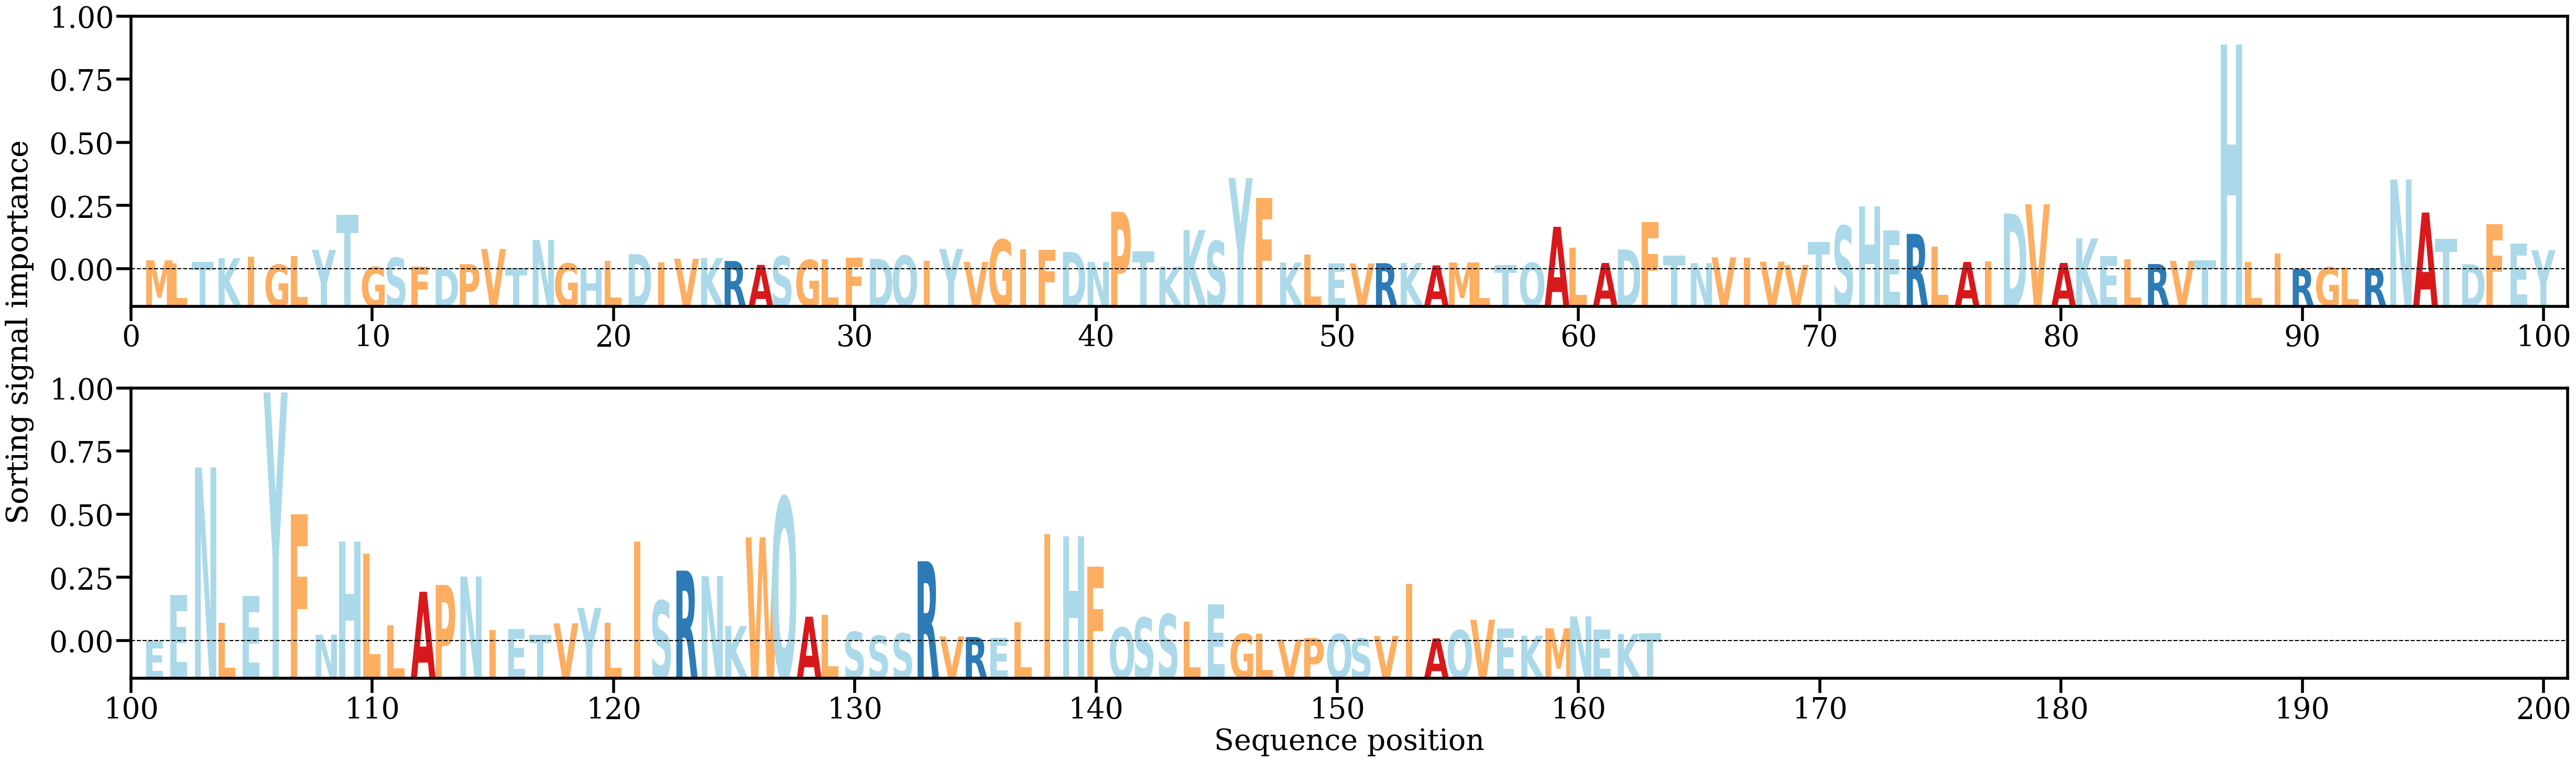

Values plotted in this chart, from the file beside it:
AA, Alpha
M, [0.0020475]
L, [0.00136272]
T, [0.00173629]
K, [0.00250481]
I, [0.00289223]
G, [0.00108287]
L, [0.00294466]
Y, [0.00434298]
T, [0.01197622]
G, [0.0005724]
S, [0.00257888]
F, [0.00063457]
D, [0.0002208]
P, [0.00121206]
V, [0.00451657]
T, [0.00037021]
N, [0.00651629]
G, [0.00135952]
H, [0.00022071]
L, [0.00195031]
D, [0.00340972]
I, [0.00156595]
V, [0.00240105]
K, [0.00252972]
R, [0.00190137]
A, [0.00105253]
S, [0.00290606]
G, [0.00210644]
L, [0.00230841]
F, [0.00260789]
D, [0.00235162]
Q, [0.00306519]
I, [0.00193692]
Y, [0.00452796]
V, [0.00170991]
G, [0.0065714]
I, [0.00444418]
F, [0.00433062]
D, [0.00387805]
N, [0.00169777]
P, [0.01264265]
T, [0.00400052]
K, [0.00064382]
K, [0.00866879]
S, [0.00625465]
Y, [0.02002407]
F, [0.01563201]
K, [0.00155824]
L, [0.00334243]
E, [0.00138491]
V, [0.00136039]
R, [0.00142327]
K, [0.00149388]
A, [0.0009508]
M, [0.00156806]
L, [0.00161495]
T, [0.0010384]
Q, [0.00148692]
A, [0.00938216]
L, [0.00483538]
... 103 more rows
